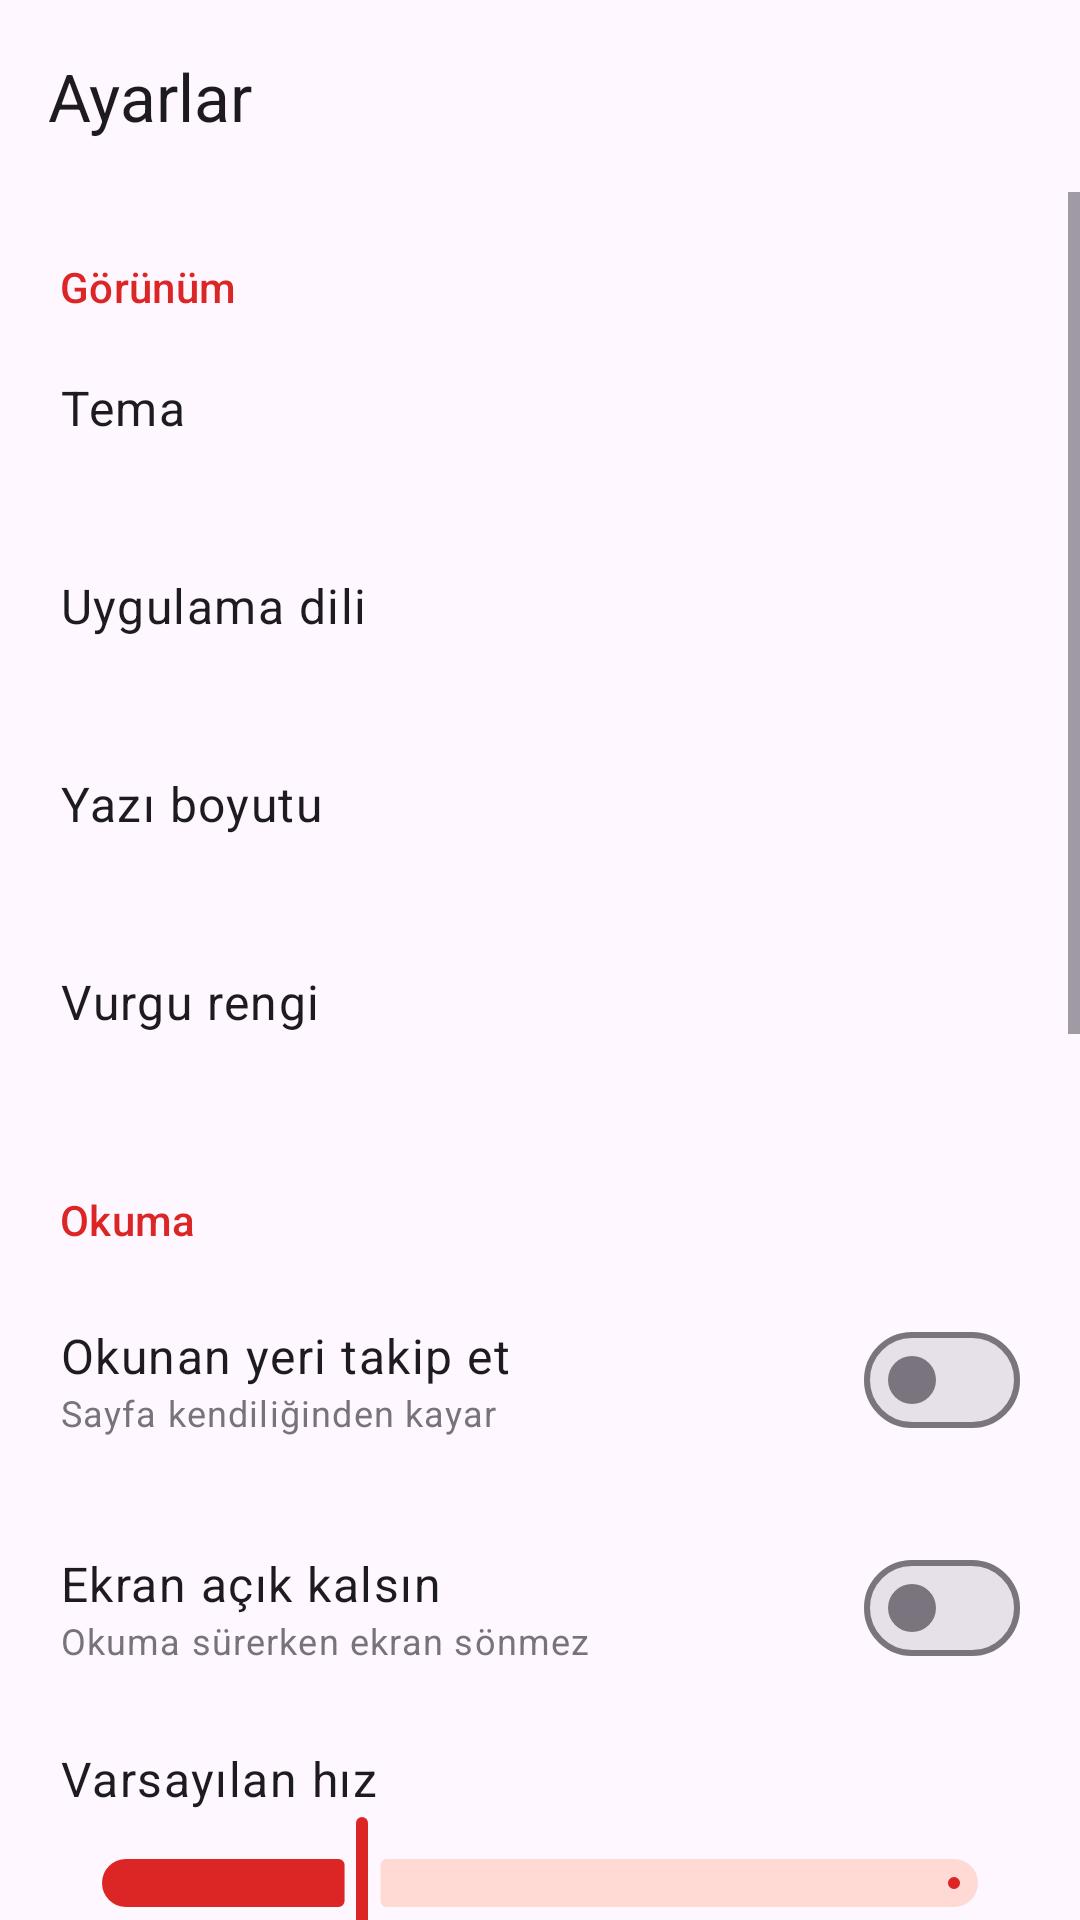

The Android layout XML behind this screen, and the referenced resources:
<!-- AndroidManifest.xml: application theme Theme.Xwendevan -->
<!-- res/layout/activity_settings.xml -->
<?xml version="1.0" encoding="utf-8"?>
<LinearLayout xmlns:android="http://schemas.android.com/apk/res/android"
    xmlns:app="http://schemas.android.com/apk/res-auto"
    android:layout_width="match_parent"
    android:layout_height="match_parent"
    android:orientation="vertical"
    android:fitsSystemWindows="true">

    <com.google.android.material.appbar.MaterialToolbar
        android:id="@+id/toolbar"
        android:layout_width="match_parent"
        android:layout_height="?attr/actionBarSize"
        app:navigationIcon="@drawable/ic_back"
        app:title="@string/menu_settings" />

    <ScrollView
        android:layout_width="match_parent"
        android:layout_height="match_parent">

        <LinearLayout
            android:layout_width="match_parent"
            android:layout_height="wrap_content"
            android:orientation="vertical"
            android:paddingBottom="24dp">

            
            <TextView style="@style/SettingsHeader" android:text="@string/section_appearance" />

            <LinearLayout android:id="@+id/rowTheme" style="@style/SettingsRow">
                <LinearLayout style="@style/SettingsRowText">
                    <TextView style="@style/SettingsTitle" android:text="@string/theme" />
                    <TextView android:id="@+id/valueTheme" style="@style/SettingsValue" />
                </LinearLayout>
            </LinearLayout>

            <LinearLayout android:id="@+id/rowLanguage" style="@style/SettingsRow">
                <LinearLayout style="@style/SettingsRowText">
                    <TextView style="@style/SettingsTitle" android:text="@string/language" />
                    <TextView android:id="@+id/valueLanguage" style="@style/SettingsValue" />
                </LinearLayout>
            </LinearLayout>

            <LinearLayout android:id="@+id/rowFont" style="@style/SettingsRow">
                <LinearLayout style="@style/SettingsRowText">
                    <TextView style="@style/SettingsTitle" android:text="@string/menu_font" />
                    <TextView android:id="@+id/valueFont" style="@style/SettingsValue" />
                </LinearLayout>
            </LinearLayout>

            <LinearLayout android:id="@+id/rowHighlight" style="@style/SettingsRow">
                <LinearLayout style="@style/SettingsRowText">
                    <TextView style="@style/SettingsTitle" android:text="@string/highlight_color" />
                    <TextView android:id="@+id/valueHighlight" style="@style/SettingsValue" />
                </LinearLayout>
            </LinearLayout>

            
            <TextView style="@style/SettingsHeader" android:text="@string/section_reading" />

            <LinearLayout style="@style/SettingsRow" android:clickable="false">
                <LinearLayout style="@style/SettingsRowText">
                    <TextView style="@style/SettingsTitle" android:text="@string/auto_scroll" />
                    <TextView style="@style/SettingsValue" android:text="@string/auto_scroll_desc" />
                </LinearLayout>

                <com.google.android.material.materialswitch.MaterialSwitch
                    android:id="@+id/switchAutoScroll"
                    android:layout_width="wrap_content"
                    android:layout_height="wrap_content" />
            </LinearLayout>

            <LinearLayout style="@style/SettingsRow" android:clickable="false">
                <LinearLayout style="@style/SettingsRowText">
                    <TextView style="@style/SettingsTitle" android:text="@string/keep_screen_on" />
                    <TextView style="@style/SettingsValue" android:text="@string/keep_screen_on_desc" />
                </LinearLayout>

                <com.google.android.material.materialswitch.MaterialSwitch
                    android:id="@+id/switchKeepScreen"
                    android:layout_width="wrap_content"
                    android:layout_height="wrap_content" />
            </LinearLayout>

            <LinearLayout
                android:layout_width="match_parent"
                android:layout_height="wrap_content"
                android:orientation="vertical"
                android:paddingHorizontal="20dp"
                android:paddingTop="8dp">

                <LinearLayout
                    android:layout_width="match_parent"
                    android:layout_height="wrap_content"
                    android:orientation="horizontal">

                    <TextView
                        style="@style/SettingsTitle"
                        android:layout_width="0dp"
                        android:layout_weight="1"
                        android:text="@string/default_speed" />

                    <TextView
                        android:id="@+id/speedValue"
                        android:layout_width="wrap_content"
                        android:layout_height="wrap_content"
                        android:textAppearance="@style/TextAppearance.Material3.LabelMedium" />
                </LinearLayout>

                <com.google.android.material.slider.Slider
                    android:id="@+id/speedSlider"
                    android:layout_width="match_parent"
                    android:layout_height="wrap_content"
                    android:stepSize="0.05"
                    android:value="1.0"
                    android:valueFrom="0.6"
                    android:valueTo="2.0"
                    app:tickVisible="false" />
            </LinearLayout>

            
            <TextView style="@style/SettingsHeader" android:text="@string/section_voice" />

            <LinearLayout android:id="@+id/rowVoice" style="@style/SettingsRow">
                <LinearLayout style="@style/SettingsRowText">
                    <TextView style="@style/SettingsTitle" android:text="@string/voice_model" />
                    <TextView android:id="@+id/valueVoice" style="@style/SettingsValue" />
                </LinearLayout>
            </LinearLayout>

            <LinearLayout android:id="@+id/rowSpeaker" style="@style/SettingsRow">
                <LinearLayout style="@style/SettingsRowText">
                    <TextView style="@style/SettingsTitle" android:text="@string/speaker" />
                    <TextView android:id="@+id/valueSpeaker" style="@style/SettingsValue" />
                </LinearLayout>
            </LinearLayout>

            <LinearLayout android:id="@+id/rowAutoVoice" style="@style/SettingsRow">
                <LinearLayout style="@style/SettingsRowText">
                    <TextView style="@style/SettingsTitle" android:text="@string/auto_voice" />
                    <TextView style="@style/SettingsValue" android:text="@string/auto_voice_desc" />
                </LinearLayout>

                <com.google.android.material.materialswitch.MaterialSwitch
                    android:id="@+id/switchAutoVoice"
                    android:layout_width="wrap_content"
                    android:layout_height="wrap_content" />
            </LinearLayout>

            <LinearLayout android:id="@+id/rowPronunciation" style="@style/SettingsRow">
                <LinearLayout style="@style/SettingsRowText">
                    <TextView style="@style/SettingsTitle" android:text="@string/menu_pronunciation" />
                    <TextView android:id="@+id/valuePronunciation" style="@style/SettingsValue" />
                </LinearLayout>
            </LinearLayout>

            <LinearLayout android:id="@+id/rowSleep" style="@style/SettingsRow">
                <LinearLayout style="@style/SettingsRowText">
                    <TextView style="@style/SettingsTitle" android:text="@string/menu_sleep" />
                    <TextView android:id="@+id/valueSleep" style="@style/SettingsValue" />
                </LinearLayout>
            </LinearLayout>

            
            <TextView style="@style/SettingsHeader" android:text="@string/section_other" />

            <LinearLayout android:id="@+id/rowStats" style="@style/SettingsRow">
                <LinearLayout style="@style/SettingsRowText">
                    <TextView style="@style/SettingsTitle" android:text="@string/menu_stats" />
                    <TextView android:id="@+id/valueStats" style="@style/SettingsValue" />
                </LinearLayout>
            </LinearLayout>

            <LinearLayout android:id="@+id/rowAbout" style="@style/SettingsRow">
                <LinearLayout style="@style/SettingsRowText">
                    <TextView style="@style/SettingsTitle" android:text="@string/menu_about" />
                    <TextView style="@style/SettingsValue" android:text="@string/about_summary" />
                </LinearLayout>
            </LinearLayout>
        </LinearLayout>
    </ScrollView>
</LinearLayout>
<!-- resources referenced by this layout -->
<resources>
  <string name="about_summary">Sürüm ve emeği geçenler</string>
  <string name="auto_scroll">Okunan yeri takip et</string>
  <string name="auto_scroll_desc">Sayfa kendiliğinden kayar</string>
  <string name="auto_voice">Belgenin dilini algıla</string>
  <string name="auto_voice_desc">Kurmancî belgede Kurmancî sese kendiliğinden geçer</string>
  <string name="default_speed">Varsayılan hız</string>
  <string name="highlight_color">Vurgu rengi</string>
  <string name="keep_screen_on">Ekran açık kalsın</string>
  <string name="keep_screen_on_desc">Okuma sürerken ekran sönmez</string>
  <string name="language">Uygulama dili</string>
  <string name="menu_about">Hakkında</string>
  <string name="menu_font">Yazı boyutu</string>
  <string name="menu_pronunciation">Telaffuz sözlüğü</string>
  <string name="menu_settings">Ayarlar</string>
  <string name="menu_sleep">Uyku zamanlayıcısı</string>
  <string name="menu_stats">Dinleme istatistiği</string>
  <string name="section_appearance">Görünüm</string>
  <string name="section_other">Diğer</string>
  <string name="section_reading">Okuma</string>
  <string name="section_voice">Ses</string>
  <string name="speaker">Konuşmacı</string>
  <string name="theme">Tema</string>
  <string name="voice_model">Ses modeli</string>
  <style name="SettingsHeader">
          <item name="android:layout_width">match_parent</item>
          <item name="android:layout_height">wrap_content</item>
          <item name="android:paddingStart">20dp</item>
          <item name="android:paddingEnd">20dp</item>
          <item name="android:paddingTop">22dp</item>
          <item name="android:paddingBottom">6dp</item>
          <item name="android:textAppearance">@style/TextAppearance.Material3.LabelLarge</item>
          <item name="android:textColor">?attr/colorPrimary</item>
      </style>
  <style name="SettingsRowText">
          <item name="android:layout_width">0dp</item>
          <item name="android:layout_height">wrap_content</item>
          <item name="android:layout_weight">1</item>
          <item name="android:orientation">vertical</item>
      </style>
  <style name="SettingsTitle">
          <item name="android:layout_width">match_parent</item>
          <item name="android:layout_height">wrap_content</item>
          <item name="android:textAppearance">@style/TextAppearance.Material3.BodyLarge</item>
      </style>
  <style name="SettingsValue">
          <item name="android:layout_width">match_parent</item>
          <item name="android:layout_height">wrap_content</item>
          <item name="android:textAppearance">@style/TextAppearance.Material3.BodySmall</item>
          <item name="android:alpha">0.75</item>
      </style>
  <style name="Theme.Xwendevan" parent="Theme.Material3.DayNight.NoActionBar">
          <item name="colorPrimary">@color/brand</item>
          <item name="colorOnPrimary">@android:color/white</item>
          <item name="colorPrimaryContainer">@color/brand_container</item>
          <item name="colorOnPrimaryContainer">@color/brand_on_container</item>
          <item name="colorSecondaryContainer">@color/brand_container</item>
          <item name="colorOnSecondaryContainer">@color/brand_on_container</item>
          <item name="android:statusBarColor">?attr/colorSurface</item>
          <item name="android:windowLightStatusBar" tools:targetApi="m">true</item>
      </style>
  <color name="brand">#FFDC2626</color>
  <color name="brand_container">#FFFFDAD5</color>
  <color name="brand_on_container">#FF410004</color>
</resources>
